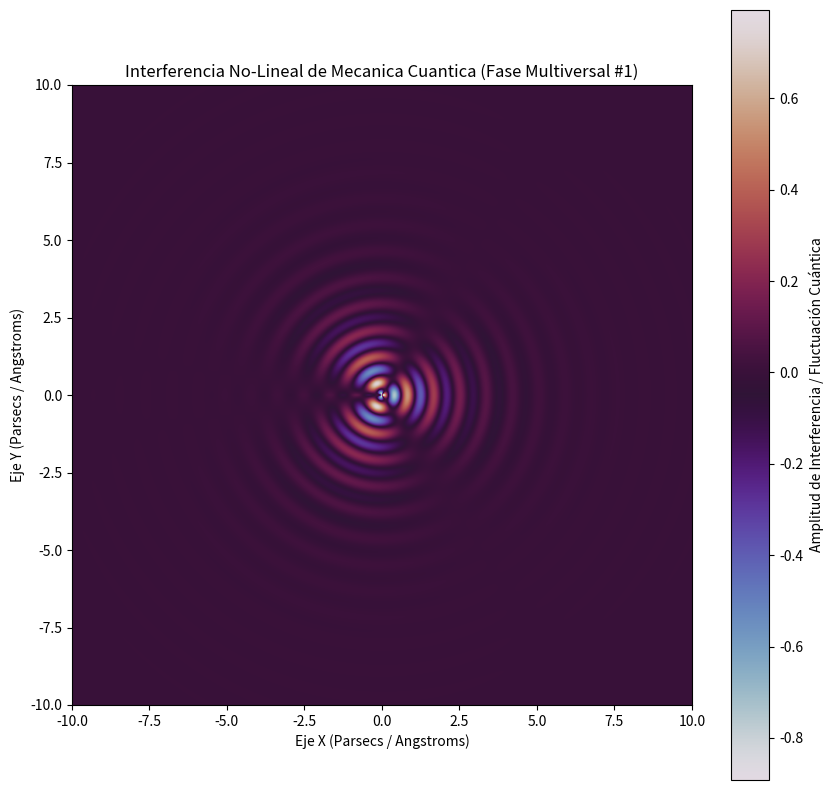

Reproduce this figure in Python.
%matplotlib inline
# Simulación Multiversal: Mecanica Cuantica - Variante 1
import numpy as np
import matplotlib.pyplot as plt

# Parámetros Físicos No-Lineales
omega_1 = 7.394
omega_2 = 1.567
lambda_decay = 0.728
phase_shift = 1.647

x = np.linspace(-10, 10, 800)
y = np.linspace(-10, 10, 800)
X, Y = np.meshgrid(x, y)

# Dinámica de Fluidos / Campos Tensor-Escalares (Fase Multiversal)
R = np.sqrt(X**2 + Y**2) + 1e-5
Z = (np.sin(omega_1 * R + phase_shift) * np.cos(omega_2 * np.arctan2(Y, X))) * np.exp(-lambda_decay * R)

plt.figure(figsize=(10, 10))
plt.imshow(Z, cmap='twilight', extent=[-10, 10, -10, 10], origin='lower')
plt.colorbar(label='Amplitud de Interferencia / Fluctuación Cuántica')
plt.title(r'Interferencia No-Lineal de Mecanica Cuantica (Fase Multiversal #1)')
plt.xlabel('Eje X (Parsecs / Angstroms)')
plt.ylabel('Eje Y (Parsecs / Angstroms)')
plt.show()
